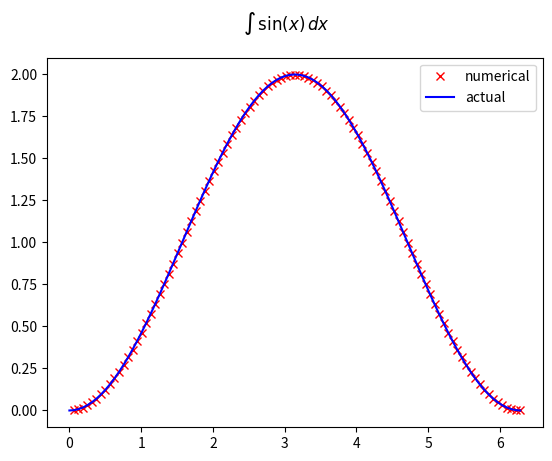

Recreate this plot in Python.
""" 
Calculate Integral
------------------

Topics: NumPy array indexing and array math.

Use array slicing and math operations to calculate the
numerical integral for ``sin`` from 0 to `x`, for every value
in the `x` array below (0 to ``2*pi``) using Riemann sums or
the trapezoidal rule.  There is no need to use a 'for' loop for this.

Plot the resulting values and compare to the analytical integral
for this problem, ie. ``1-cos(x)``.

Hint: At the interactive prompt, type `cumsum?` as it is a function
      that is likely helpful.

See :ref:`calc-derivative-solution`.
"""

from numpy import linspace, pi, sin, cos, cumsum
from matplotlib.pyplot import plot, show, legend, suptitle

# calculate the sin() function on evenly spaced data.
x = linspace(0, 2*pi, 101)
y = sin(x)

# calculate the derivative dy/dx numerically.
# First, calculate the distance between adjacent pairs of
# x values.
dx = x[1:]-x[:-1]

# Trapezoidal rule integration.
avg_height = (y[1:]+y[:-1])/2.0
int_sin = cumsum(dx * avg_height)

# Plot our numeric integration against the closed form solution:
#     1 - cos(x)
closed_form = 1 - cos(x)
plot(x[1:], int_sin,'rx', x, closed_form,'b-')
legend(('numerical', 'actual'))
suptitle(r"$\int \, \sin(x) \, dx$")
show()

